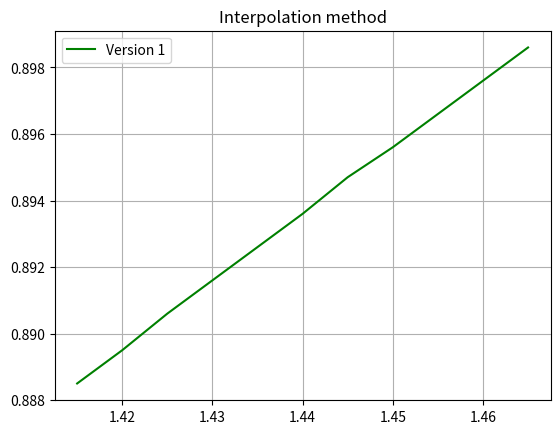

This chart was generated by the following Python code:
import matplotlib.pyplot as plt
import numpy as np
import math
from math import factorial

x = [1.415, 1.420, 1.425, 1.430, 1.435, 1.440, 1.445, 1.450, 1.455, 1.460, 1.465]
y = [0.8885, 0.8895, 0.8906, 0.8916, 0.8926, 0.8936, 0.8947, 0.8956, 0.8966, 0.8976, 0.8986 ]

x1 = 1.422
x2 = 1.451
h = x[1] - x[0]
q = (x1 - x[0])/h
q1 = (x2 - x[-1])/h

def f(y, j):
	mas= []
	for i in range(len(y)):
		mas.append(y[i] - y[i-1])
	mas.pop(0)
	if j==1 :
		return mas 
	else:
		j-=1
		return f(mas,j)
n1 = y[0] + q * f(y, 1)[0] + q * (q-1) * f(y, 2)[0] / factorial(2) + q * (q -1) * (q -2) * f(y, 3)[0] / factorial(3) + q * (q-1) *(q-2) * (q-3) * f(y, 4)[0] / factorial(4) + q * (q-1) * (q-2) * (q-3) * (q-4) * f(y,5)[0] / factorial(5) 
n2 = y[5] + q1 * f(y,1)[4] + q1 * (q1+1) * f(y, 2)[3] / factorial(2) + q1 * (q1 + 1) * (q1 + 2) * f(y,3)[2] / factorial(3) + q1 * (q1+1) *(q1+2) * (q1+3) * f(y,4)[1] / factorial(4) + q1 * (q1+1) * (q1+2) * (q1+3) * (q1+4) * f(y,5)[0] / factorial(5)
print('Newton first interpolar method ',n1)
print('Newton second interpolar method',n2)

plt.plot(x,y, 'g')
plt.title('Interpolation method')
plt.legend(['Version 1'], loc ='upper left')
plt.grid()
plt.show()